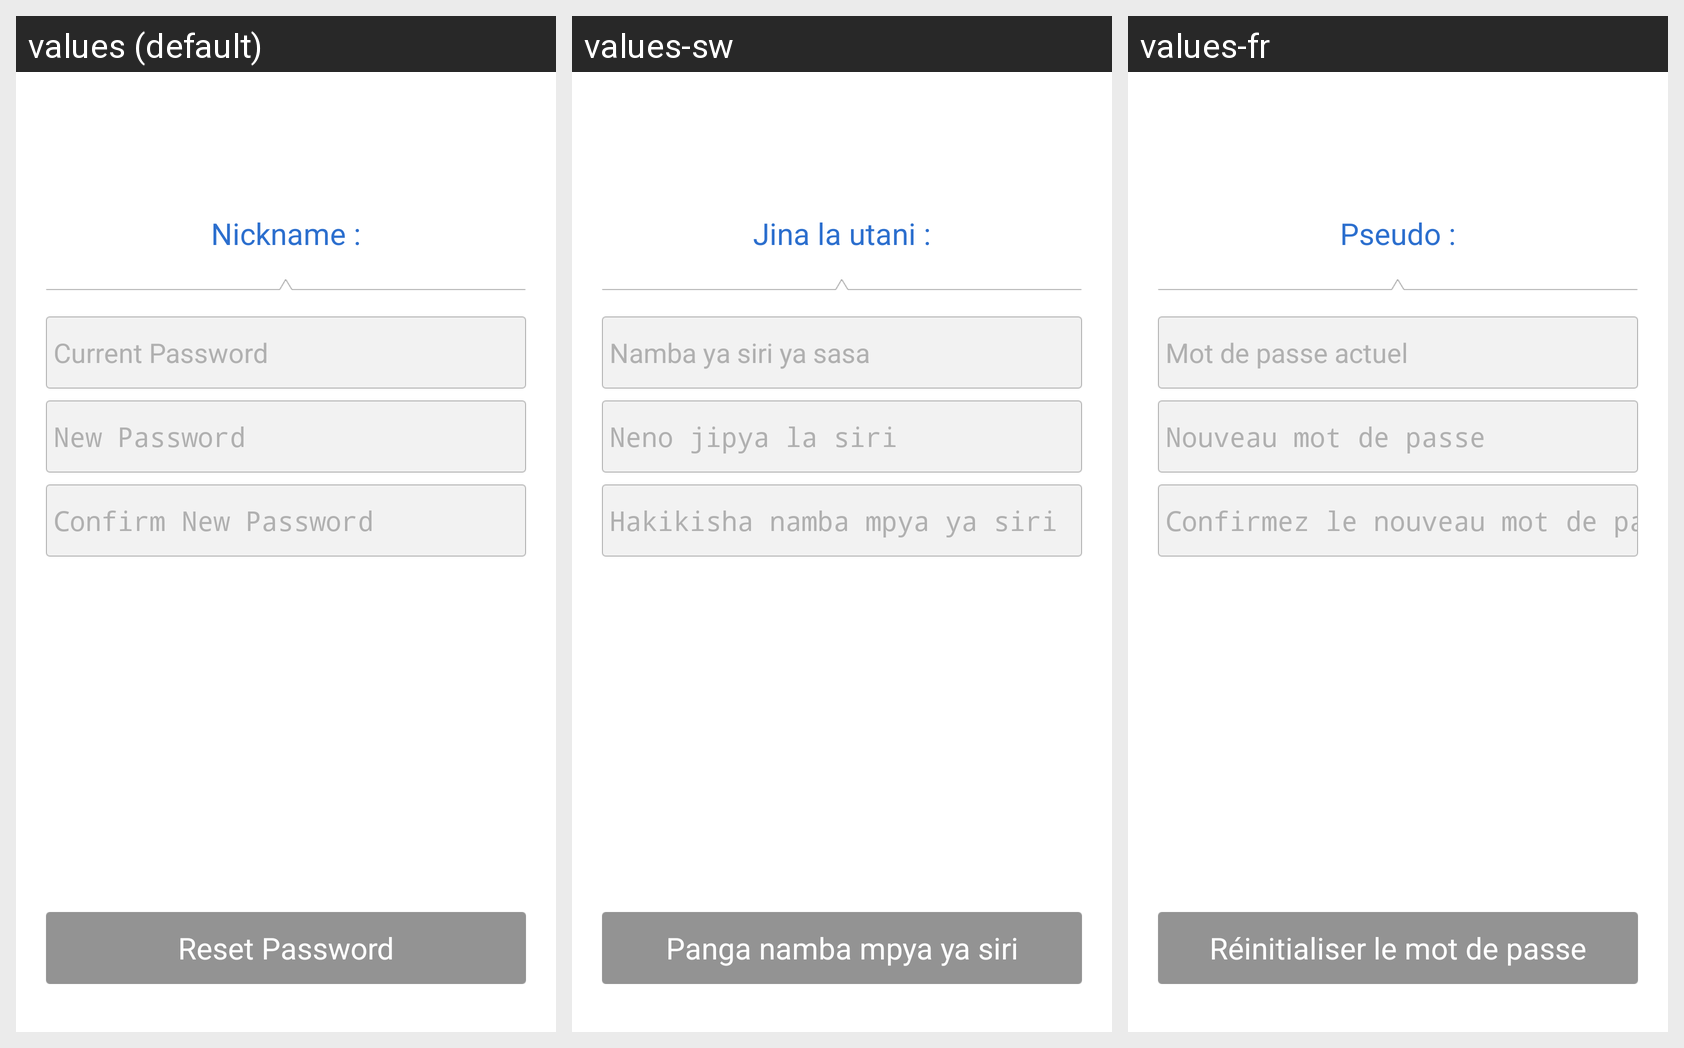

Translations of the strings shown on this Android screen, per locale in the grid:
Android screen res/layout/activity_reset_password.xml rendered under 3 locales, left to right: values (default), values-sw, values-fr. Device: Nexus 5 (rendered at 1080×1920; each locale shown at half size, 540×960, under a caption strip naming it); theme AppTheme.
Strings drawn on this screen, with the default value and each locale's value (text and hints the layout hard-codes, and strings that could not be matched under every locale, appear in the picture but are not listed):

reset_nike_name
  values: Nickname :
  values-sw: Jina la utani :
  values-fr: Pseudo :

current_password
  values: Current Password
  values-sw: Namba ya siri ya sasa
  values-fr: Mot de passe actuel

new_pass
  values: New Password
  values-sw: Neno jipya la siri
  values-fr: Nouveau mot de passe

confirm_new_pass
  values: Confirm New Password
  values-sw: Hakikisha namba mpya ya siri
  values-fr: Confirmez le nouveau mot de passe

reset_pass
  values: Reset Password
  values-sw: Panga namba mpya ya siri
  values-fr: Réinitialiser le mot de passe
